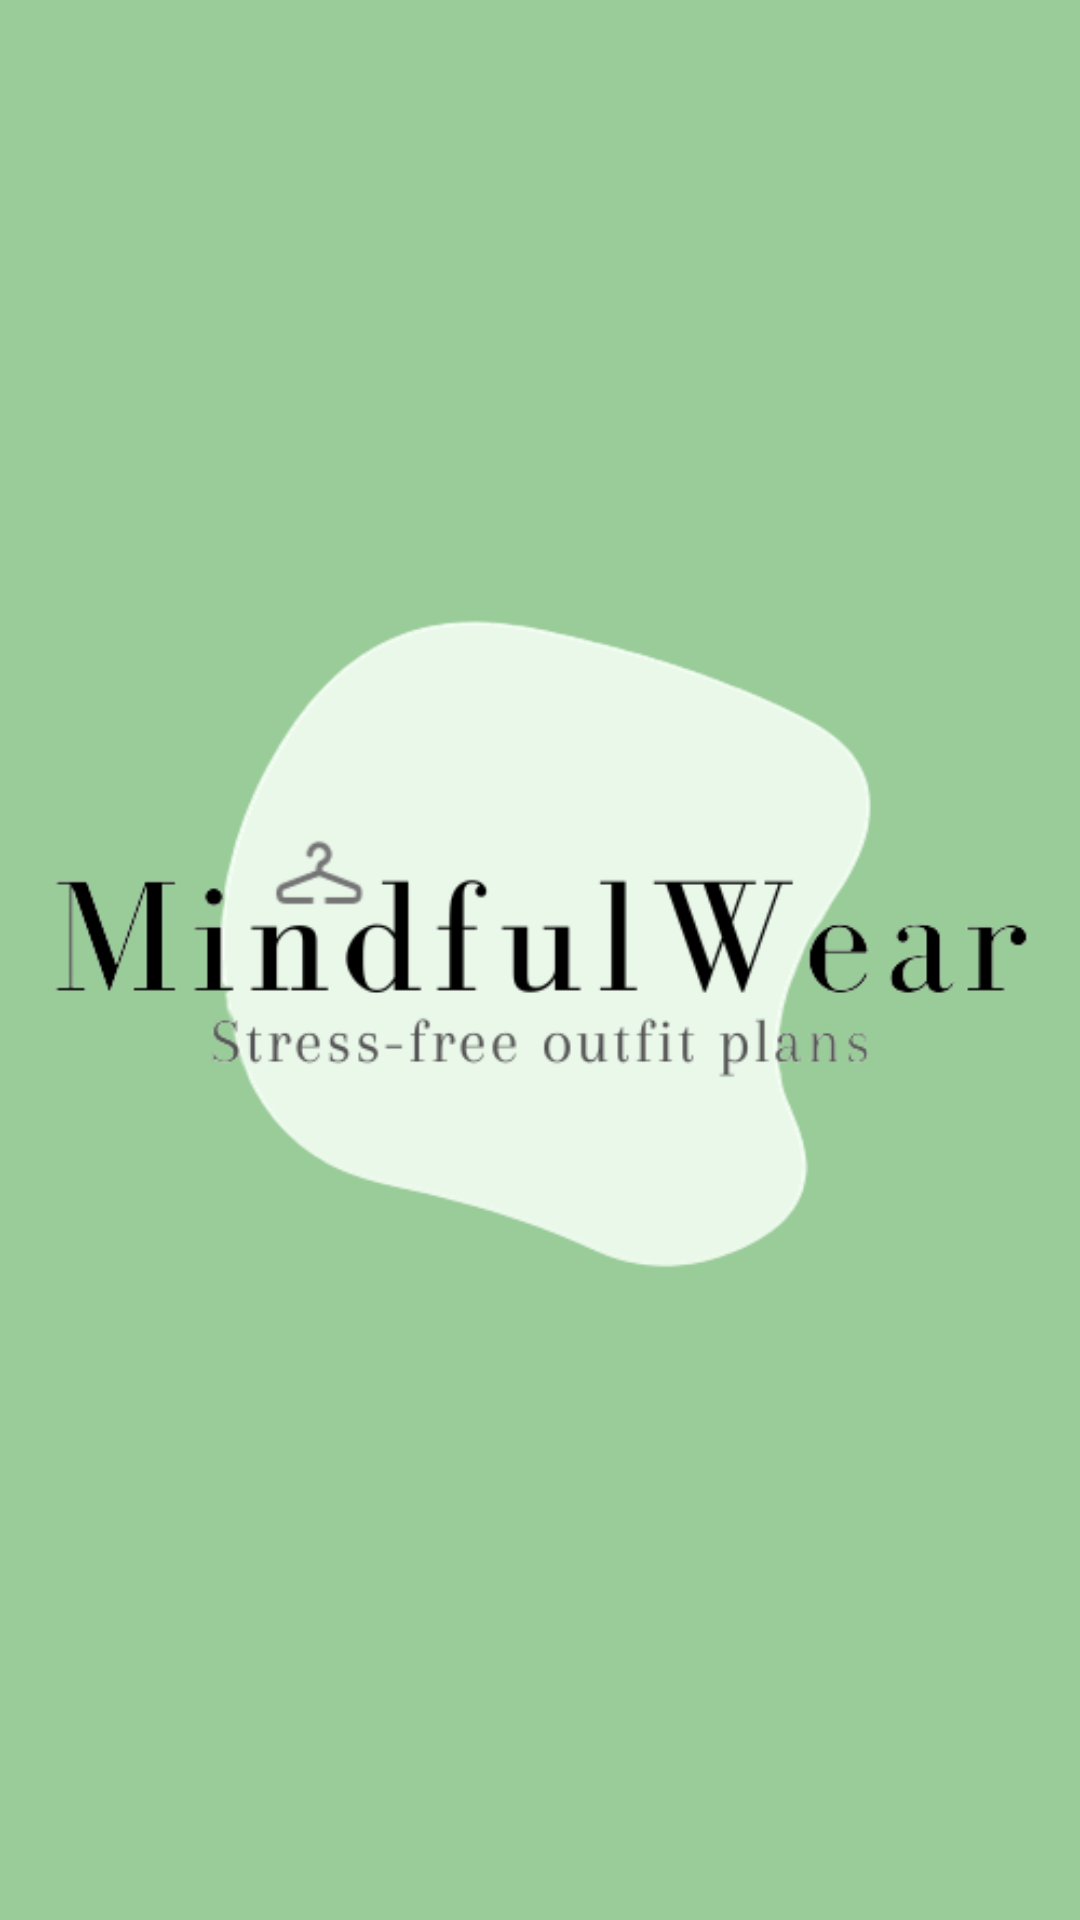

This screen was rendered from an Android layout file. Write that file and the resources it references.
<!-- AndroidManifest.xml: application theme Theme.MindfulWear -->
<!-- res/layout/activity_main.xml -->
<?xml version="1.0" encoding="utf-8"?>
<androidx.constraintlayout.widget.ConstraintLayout xmlns:android="http://schemas.android.com/apk/res/android"
    xmlns:app="http://schemas.android.com/apk/res-auto"
    xmlns:tools="http://schemas.android.com/tools"
    android:layout_width="match_parent"
    android:layout_height="match_parent"
    android:background="#99cc99"
    tools:context=".MainActivity">

    <ImageView
        android:id="@+id/logo"
        android:layout_width="wrap_content"
        android:layout_height="wrap_content"
        android:contentDescription="@string/app_name"
        app:layout_constraintBottom_toBottomOf="parent"
        app:layout_constraintEnd_toEndOf="parent"
        app:layout_constraintStart_toStartOf="parent"
        app:layout_constraintTop_toTopOf="parent"
        app:srcCompat="@drawable/logo" />

</androidx.constraintlayout.widget.ConstraintLayout>
<!-- resources referenced by this layout -->
<resources>
  <!-- drawable logo: png bitmap (drawable, 32361 bytes) -->
  <string name="app_name">MindfulWear</string>
  <style name="Theme.MindfulWear" parent="Base.Theme.MindfulWear" />
  <style name="Base.Theme.MindfulWear" parent="Theme.Material3.DayNight.NoActionBar">
          
          
      </style>
</resources>
